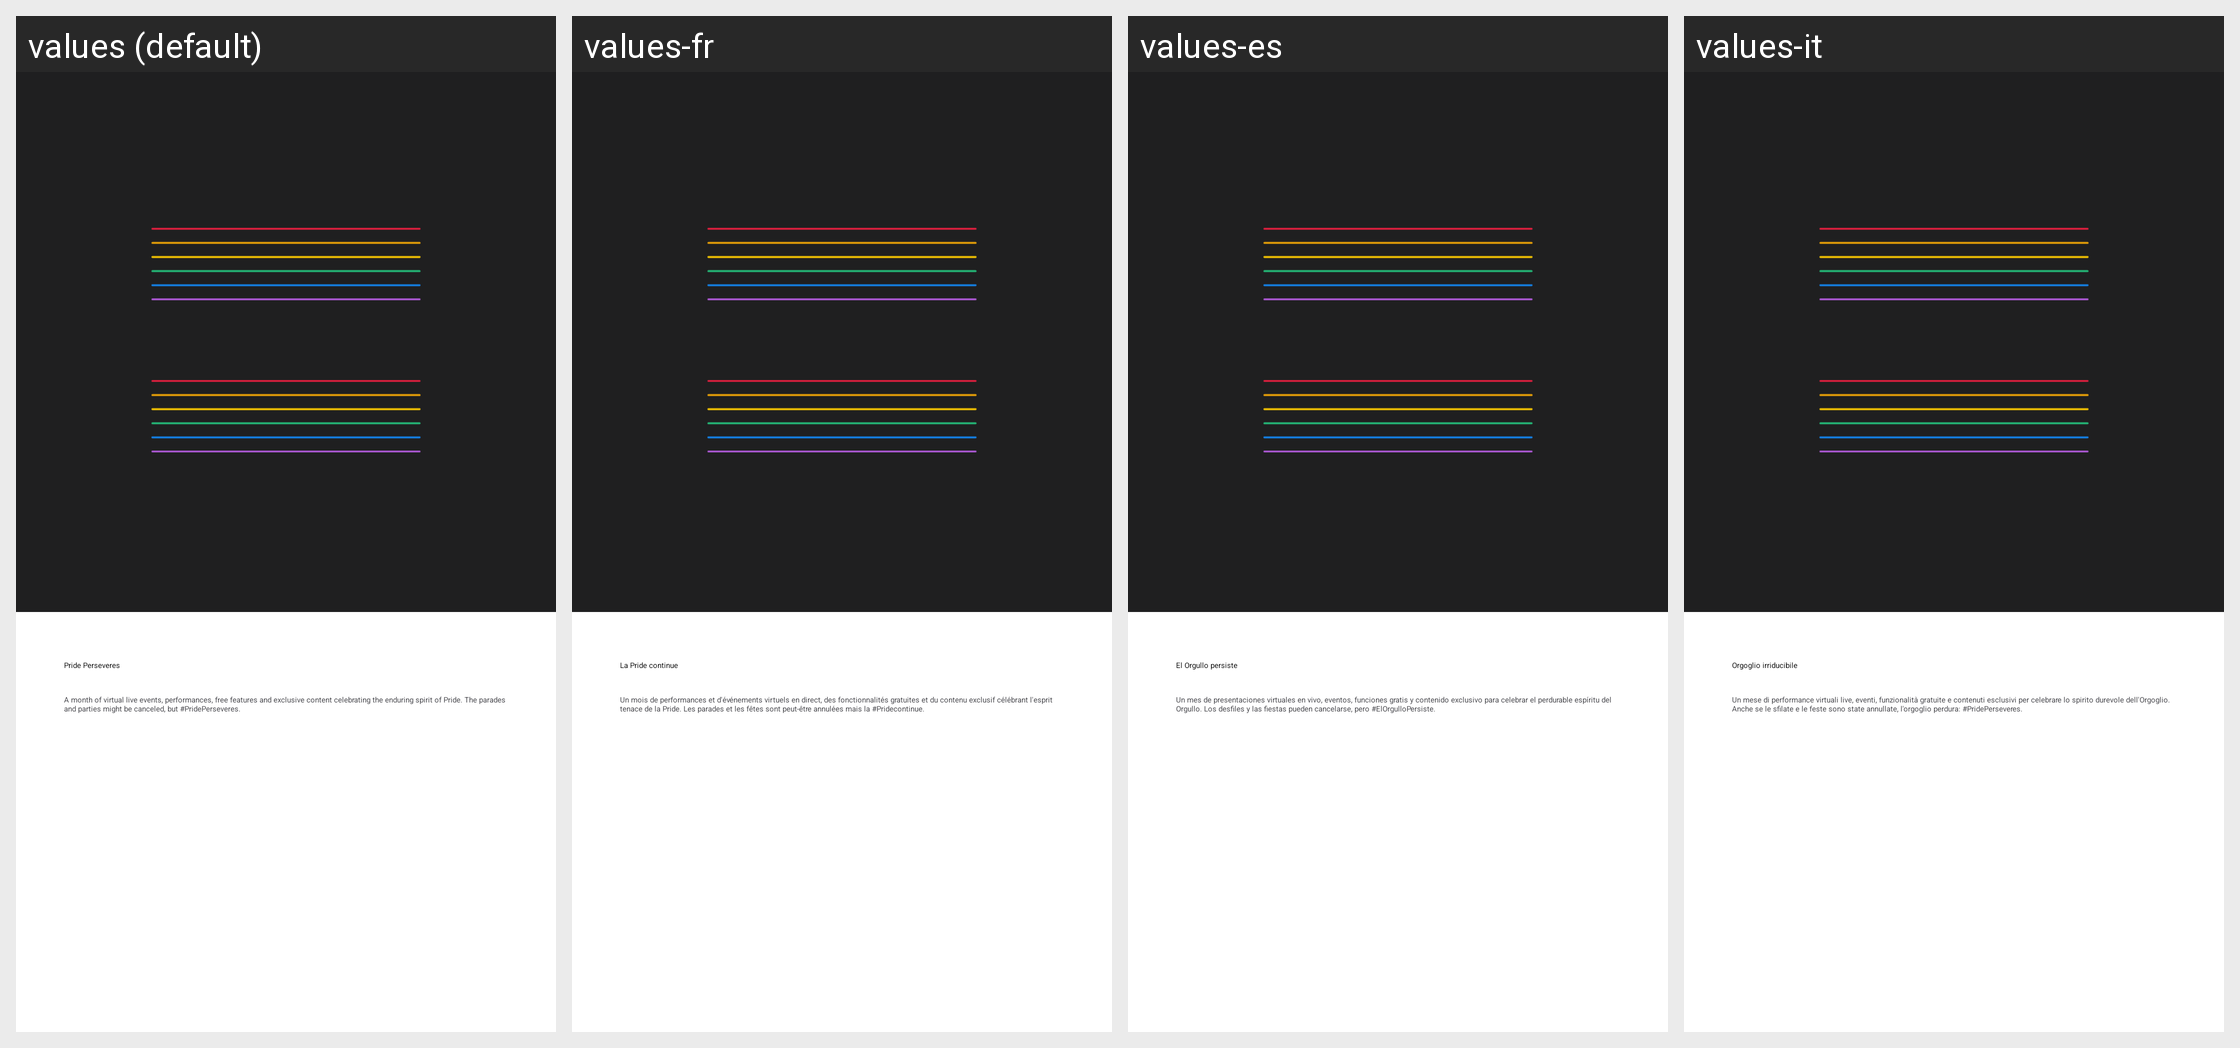

Strings drawn on this Android screen and how each of the app's shown locales translates them:
Android screen res/layout/dialog_pride_info.xml rendered under 4 locales, left to right: values (default), values-fr, values-es, values-it. Device: Nexus 5 (rendered at 1080×1920; each locale shown at half size, 540×960, under a caption strip naming it); theme Theme.AppTheme.
Other locales in the repository, not shown: values-ar, values-bg, values-bn, values-bn-rIN, values-de, values-fil, values-hi, values-hi-rIN, values-in, values-ja, values-ko, values-ms, values-ms-rMY, values-pt, values-ru, values-ru-rRU, values-sw, values-te, values-te-rIN, values-vi, values-zh-rCN, values-zh-rTW.
Strings drawn on this screen, with the default value and each locale's value (text and hints the layout hard-codes, and strings that could not be matched under every locale, appear in the picture but are not listed):

event_calendar_pride_perseveres
  values: Pride Perseveres
  values-fr: La Pride continue
  values-es: El Orgullo persiste
  values-it: Orgoglio irriducibile

pride_info_dialog_message
  values: A month of virtual live events, performances, free features and exclusive content celebrating the enduring spirit of Pride. The parades and parties might be canceled, but #PridePerseveres.
  values-fr: Un mois de performances et d'événements virtuels en direct, des fonctionnalités gratuites et du contenu exclusif célébrant l'esprit tenace de la Pride. Les parades et les fêtes sont peut-être annulées mais la #Pridecontinue.
  values-es: Un mes de presentaciones virtuales en vivo, eventos, funciones gratis y contenido exclusivo para celebrar el perdurable espíritu del Orgullo. Los desfiles y las fiestas pueden cancelarse, pero #ElOrgulloPersiste.
  values-it: Un mese di performance virtuali live, eventi, funzionalità gratuite e contenuti esclusivi per celebrare lo spirito durevole dell'Orgoglio. Anche se le sfilate e le feste sono state annullate, l'orgoglio perdura: #PridePerseveres.
